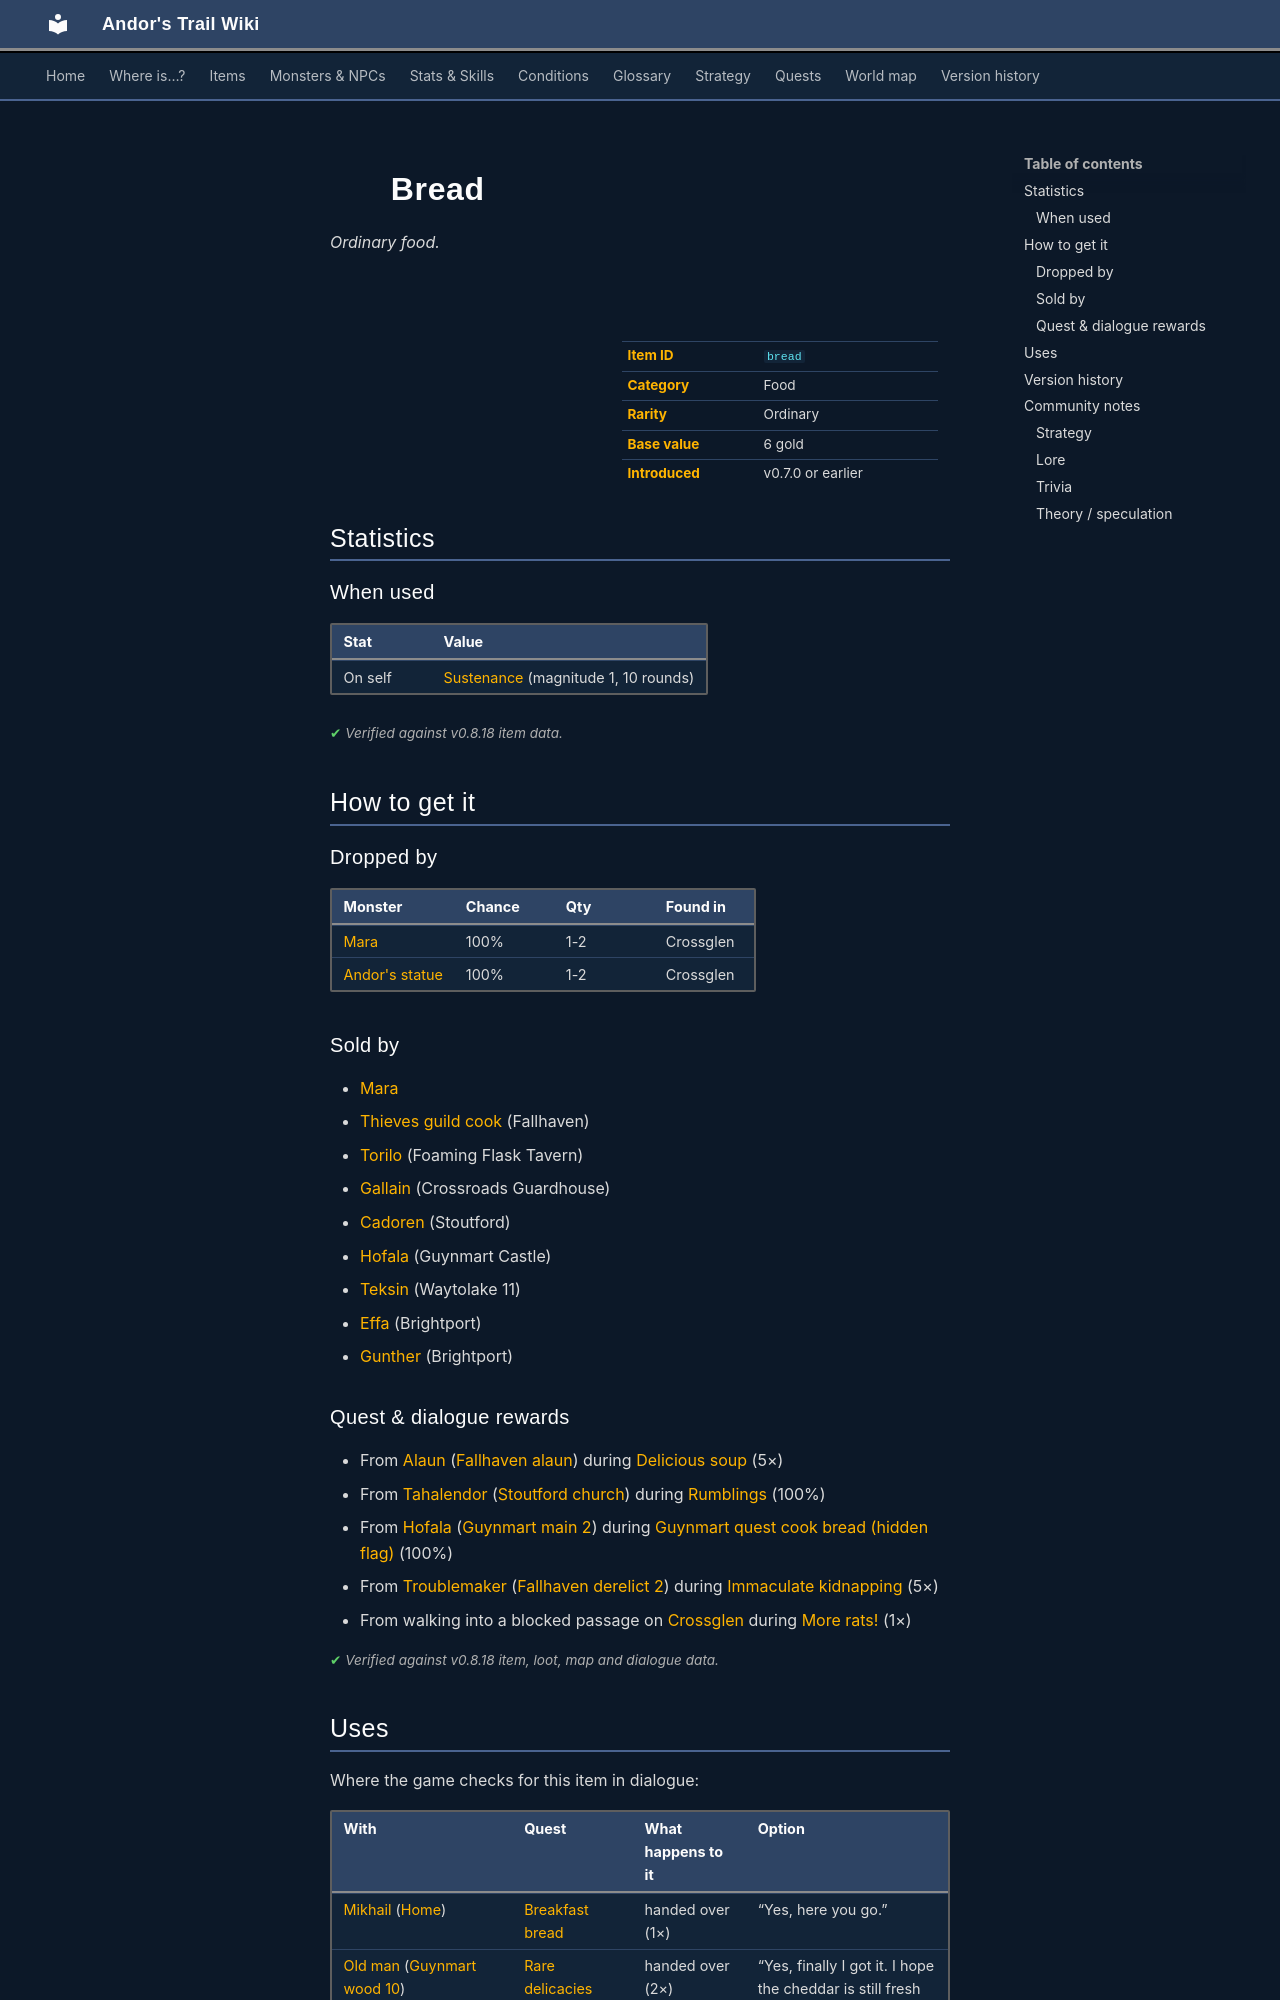

repository: asdfghjkl628/Andor-s-Trail-Wikiiii · page: items/bread/index.html · generator: mkdocs

---
description: "Bread is a ordinary food in Andor's Trail. How to get it: monster drops, shops, quests and dialogue."
---

# ![](../assets/icons/items/items_consumables_21.png){ .sprite } Bread

*Ordinary food.*

<div class="infobox" markdown>

<p class="ib-img"><img class="sprite" src="../../assets/icons/items/items_consumables_21.png" alt=""></p>

| | |
|---|---|
| **Item ID** | `bread` |
| **Category** | Food |
| **Rarity** | Ordinary |
| **Base value** | 6 gold |
| **Introduced** | v0.7.0 or earlier |

</div>

## Statistics

### When used

| Stat | Value |
|---|---|
| On self | [Sustenance](../conditions/food.md) (magnitude 1, 10 rounds) |

<p class="verified">Verified against v0.8.18 item data.</p>

## How to get it

### Dropped by

| Monster | Chance | Qty | Found in |
|---|---|---|---|
| [Mara](../monsters/mara.md#v-ratdom_mara) | 100% | 1-2 | Crossglen |
| [Andor's statue](../monsters/ratdom_rat_statue.md) | 100% | 1-2 | Crossglen |

### Sold by

- [Mara](../monsters/mara.md)
- [Thieves guild cook](../monsters/thieves_guild_cook.md) (Fallhaven)
- [Torilo](../monsters/torilo.md) (Foaming Flask Tavern)
- [Gallain](../monsters/gallain.md) (Crossroads Guardhouse)
- [Cadoren](../monsters/stoutford_cook.md) (Stoutford)
- [Hofala](../monsters/guynmart_cook.md) (Guynmart Castle)
- [Teksin](../monsters/teksin.md) (Waytolake 11)
- [Effa](../monsters/brightportbakery2.md) (Brightport)
- [Gunther](../monsters/brightportbakery3.md) (Brightport)

### Quest & dialogue rewards

- From [Alaun](../monsters/alaun.md) ([Fallhaven alaun](../maps/fallhaven_alaun.md)) during [Delicious soup](../quests/gison_soup.md#stage-30) (5×)
- From [Tahalendor](../monsters/tahalendor.md) ([Stoutford church](../maps/stoutford_church.md)) during [Rumblings](../quests/rumblings.md#stage-90) (100%)
- From [Hofala](../monsters/guynmart_cook.md) ([Guynmart main 2](../maps/guynmart_main_2.md)) during [Guynmart quest cook bread (hidden flag)](../quests/guynmart_quest_cook_bread.md#stage-1) (100%)
- From [Troublemaker](../monsters/troublemaker.md) ([Fallhaven derelict 2](../maps/fallhaven_derelict2.md)) during [Immaculate kidnapping](../quests/Thieves02.md#stage-60) (5×)
- From walking into a blocked passage on [Crossglen](../maps/crossglen.md) during [More rats!](../quests/ratdom_mikhail.md#stage-72) (1×)


<p class="verified">Verified against v0.8.18 item, loot, map and dialogue data.</p>
